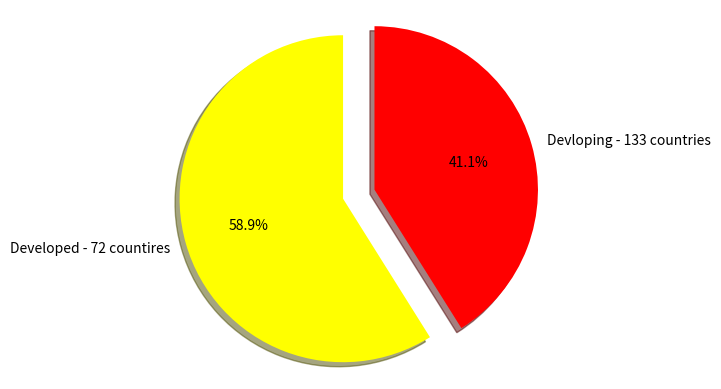

The matplotlib source for this figure:
import matplotlib.pyplot as plt

pie2_labels = 'Developed - 72 countires','Devloping - 133 countries'
pie2_sizes = []

Devloped_Total = 2715
Devloping_Total = 1893

total = Devloping_Total+Devloped_Total

pie2_sizes.append((Devloped_Total/total)*100)
pie2_sizes.append((Devloping_Total/total)*100)




colors = ['yellow', 'red']
explode = (0.1, 0.1)  # only "explode" the 2nd slice (i.e. 'Hogs')


plt.pie(pie2_sizes, explode=explode, labels=pie2_labels, colors=colors,
        autopct='%1.1f%%', shadow=True, startangle=90)


plt.axis('equal')

plt.show()